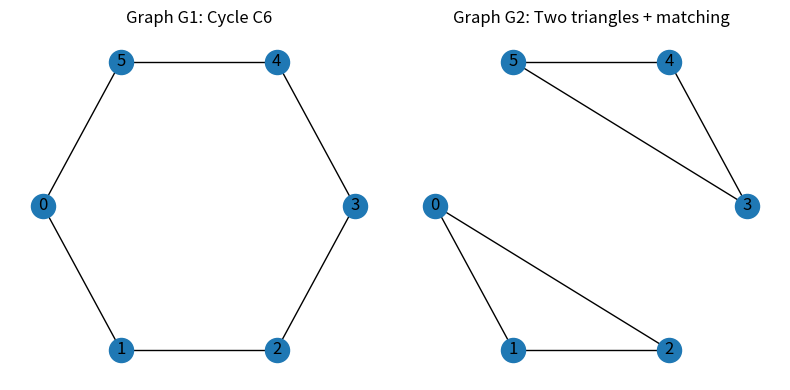

This figure's Python source:
# Weisfeiler-Lehman algorithm for graph isomorphism
# use networkx for graph components
import networkx as nx
import hashlib
import matplotlib.pyplot as plt
import os

# Create the original C6 cycle graph
G1 = nx.cycle_graph(6)

# Create a relabeled isomorphic graph with a permutation of node labels
# Example permutation: 0->3, 1->4, 2->5, 3->0, 4->1, 5->2
# mapping = {0: 3, 1: 4, 2: 5, 3: 0, 4: 1, 5: 2}
# G2 = nx.relabel_nodes(G1, mapping)

G2 = nx.Graph()
G2.add_edges_from([(0, 1), (1, 2), (2, 0)])  # First triangle
G2.add_edges_from([(3, 4), (4, 5), (5, 3)])

# Create folder
output_folder = "plots"
os.makedirs(output_folder, exist_ok=True)

# Draw and save the graphs
plt.figure(figsize=(8, 4))

plt.subplot(121)
nx.draw_shell(G1, with_labels=True)
plt.title("Graph G1: Cycle C6")

plt.subplot(122)
nx.draw_shell(G2, with_labels=True)
plt.title("Graph G2: Two triangles + matching")

plt.tight_layout()
plt.savefig(os.path.join(output_folder, "wl_indistinguishable_graphs.png"))
plt.close()

G3 = nx.path_graph(6)

def stable_hash(label_tuple):
    '''
    stable hash function
    '''
    return hashlib.sha256(str(label_tuple).encode('utf-8')).hexdigest()

def initialize_node_labels(G, method='degree'):
    '''
    initialize node labels as either 1 or the degree of the node
    '''
    for node in G.nodes():
        if method == 'degree':
            G.nodes[node]['label'] = G.degree(node)
        elif method == 'constant':
            G.nodes[node]['label'] = 1
        else:
            raise ValueError(f"Invalid method: {method}")
    return G

def update_node_label(G, node):
    '''
    update the node label to be a hash of the node itself and the 
    multiset of its neighbors
    '''
    neighbors = G.neighbors(node)
    multiset = [str(G.nodes[neighbor]['label'] for neighbor in neighbors)]
    # Include the node's own label in the hash
    label_tuple = (str(G.nodes[node]['label']),) + tuple(sorted(multiset))
    G.nodes[node]['label'] = stable_hash(label_tuple)


def WL(G, iterations):
    '''
    repeat node label updates for a given number of iterations
    and return the multiset of all nodes' labels from all iterations
    '''
    initialize_node_labels(G)
    all_labels = []
    for _ in range(iterations):
        for node in G.nodes():
            update_node_label(G, node)
        # Collect labels after this iteration
        all_labels.append(sorted([G.nodes[node]['label'] for node in G.nodes()]))
    return all_labels


def WL_test_isomorphic(G1, G2, iterations):
    '''
    test if two graphs are isomorphic by comparing the output of the WL algorithm
    for the graphs. If the multisets are equal, the graphs may be isomorphic.
    '''
    multiset1 = WL(G1, iterations)
    multiset2 = WL(G2, iterations)
    return multiset1 == multiset2
